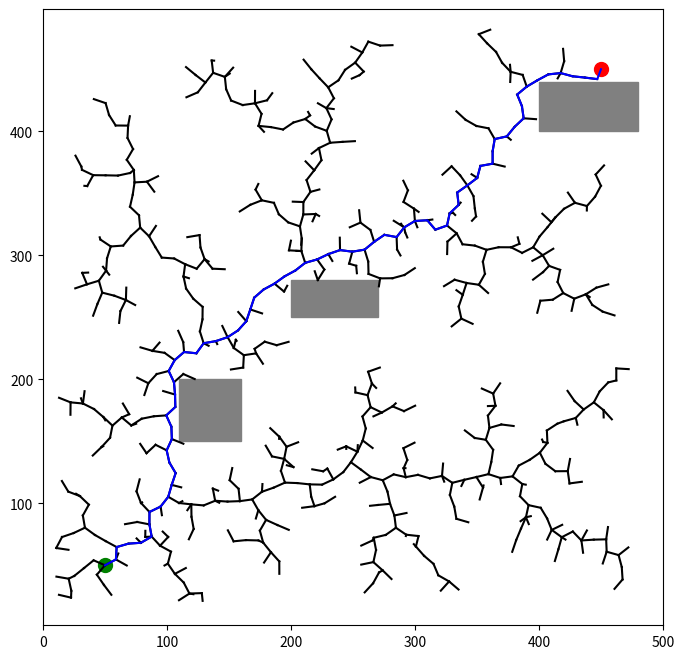

The matplotlib source for this figure:
#Importing essential libraries 
import numpy as np
import matplotlib.pyplot as plt
#Defining a class to initialize the environment as a rectangle , with a certain width and height
class Environment:
    def __init__(self, x, y, width, height):
        self.x = x
        self.y = y
        self.width = width
        self.height = height

    def contains(self, point):
        return (self.x <= point[0] <= self.x + self.width and
                self.y <= point[1] <= self.y + self.height)
#Defining a class to generate nodes
class Node:
    def __init__(self, point, parent=None):
        self.point = np.array(point)
        self.parent = parent
#Defining class for RRT parameters
class RRT:
    def __init__(self, start, goal, bounds, obstacles, max_iters=1000, step_size=10):
        self.start = Node(start)
        self.goal = Node(goal)
        self.bounds = bounds
        self.obstacles = obstacles
        self.max_iters = max_iters
        self.step_size = step_size
        self.nodes = [self.start]
#Generating Random points in vicinity of current node of tree
    def rand_point(self):
        return [np.random.uniform(self.bounds[0], self.bounds[0] + self.bounds[2]),
                np.random.uniform(self.bounds[1], self.bounds[1] + self.bounds[3])]
#Returning nearest distance node
    def nearest_node(self, point):
        distances = [np.linalg.norm(np.array(node.point) - np.array(point)) for node in self.nodes]
        return self.nodes[np.argmin(distances)]
#Creating new point at this nearest distance
    def new_point(self, nearest, target):
        direction = np.array(target) - np.array(nearest.point)
        magnitude = np.linalg.norm(direction)
        if magnitude <= self.step_size:
            return target
        else:
            return nearest.point + (direction / magnitude) * self.step_size
#Check if path lies outside obstacle
    def check_collision(self, point):
        for obstacle in self.obstacles:
            if obstacle.contains(point):
                return True
        return False
#Create a path connecting this node and point
    def create_path(self):
        for _ in range(self.max_iters):
            random_point = self.rand_point()
            nearest_node = self.nearest_node(random_point)
            new_point = self.new_point(nearest_node, random_point)
            if not self.check_collision(new_point):
                new_node = Node(new_point, nearest_node)
                self.nodes.append(new_node)
                if np.linalg.norm(np.array(new_point) - np.array(self.goal.point)) < self.step_size:
                    self.goal.parent = new_node
                    return True
        return False
#Backtrack the path from the goal node to the start node in the tree
    def backtrack_path(self):
        path = []
        current = self.goal
        while current is not None:
            path.append(current.point)
            current = current.parent
        return path[::-1]
#Plotting the entire layout
    def plot(self):
        plt.figure(figsize=(8, 8))
        plt.axis('equal')
        plt.plot(self.start.point[0], self.start.point[1], 'go', markersize=10)
        plt.plot(self.goal.point[0], self.goal.point[1], 'ro', markersize=10)
        for obstacle in self.obstacles:
            plt.gca().add_patch(plt.Rectangle((obstacle.x, obstacle.y), obstacle.width, obstacle.height, color='gray'))
        for node in self.nodes:
            if node.parent:
                plt.plot([node.point[0], node.parent.point[0]], [node.point[1], node.parent.point[1]], 'k-')
        path = self.backtrack_path()
        if path:
            plt.plot([point[0] for point in path], [point[1] for point in path], 'b-')
        plt.xlim(self.bounds[0], self.bounds[0] + self.bounds[2])
        plt.ylim(self.bounds[1], self.bounds[1] + self.bounds[3])
        plt.show()

# We Define start and goal points, which can be modified appropriately
start = (50, 50)
goal = (450, 450)
# x, y, width, height respectively , for all below parameters
bounds = (0, 0, 500, 500) 
#We define width and height of parameters 
obstacles = [Environment(110, 150, 50, 50), Environment(200, 250, 70, 30), Environment(400, 400, 80, 40)] #

rrt = RRT(start, goal, bounds, obstacles)
#This caters to whether the algorithm was able to obtain a path between the necessary positions 
if rrt.create_path():
    print("Successful Path Obtained")
    rrt.plot()
else:
    print("No Path Detected")
